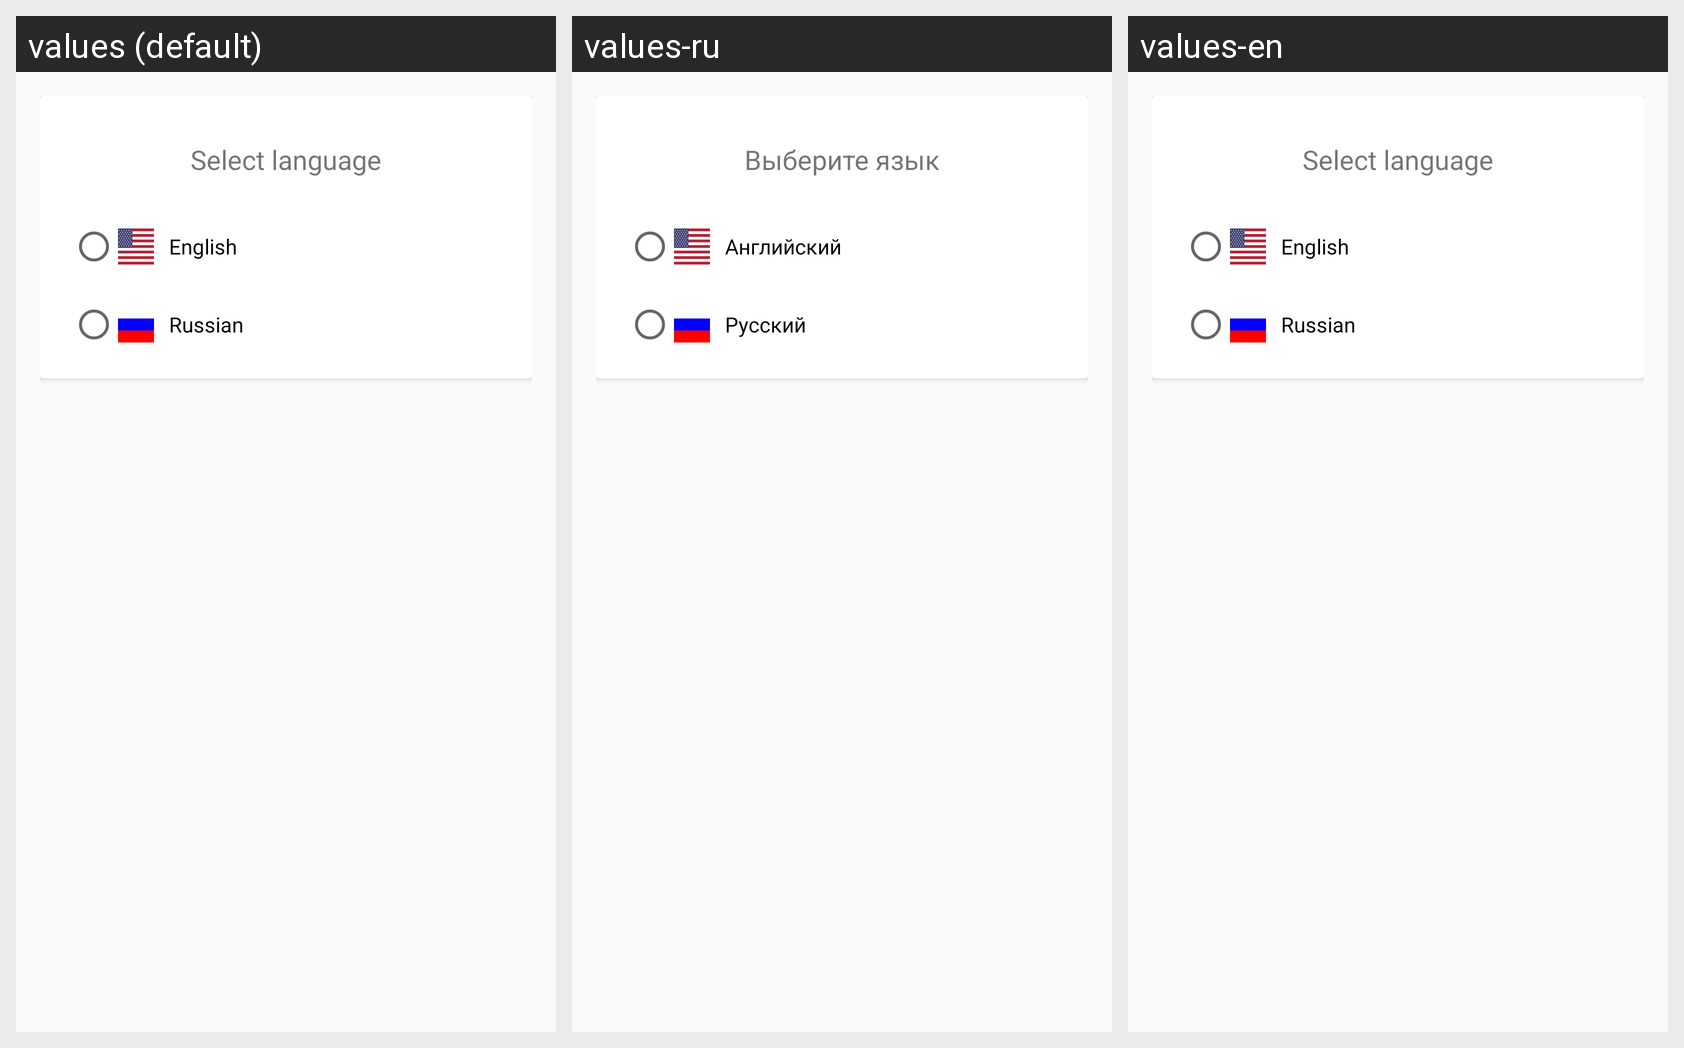

This grid shows one Android layout under several languages. Give, for every string resource on the screen, its name, the default text and each shown locale's text.
Android screen res/layout/content_language_settings.xml rendered under 3 locales, left to right: values (default), values-ru, values-en. Device: Nexus 5 (rendered at 1080×1920; each locale shown at half size, 540×960, under a caption strip naming it); theme AppTheme.
Strings drawn on this screen, with the default value and each locale's value (text and hints the layout hard-codes, and strings that could not be matched under every locale, appear in the picture but are not listed):

select_language
  values: Select language
  values-ru: Выберите язык
  values-en: Select language

eng
  values: English
  values-ru: Английский
  values-en: English

ru
  values: Russian
  values-ru: Русский
  values-en: Russian
